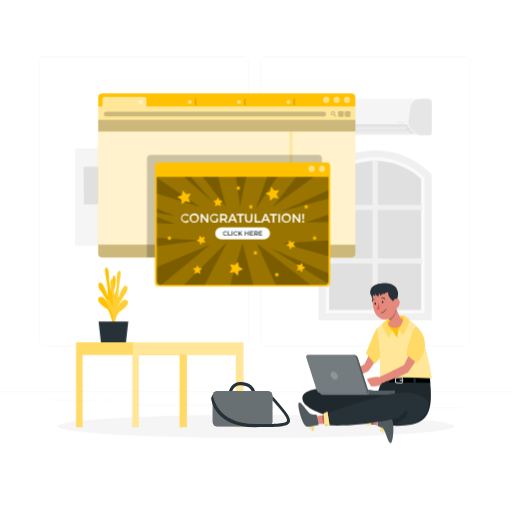
t = 0.00 s
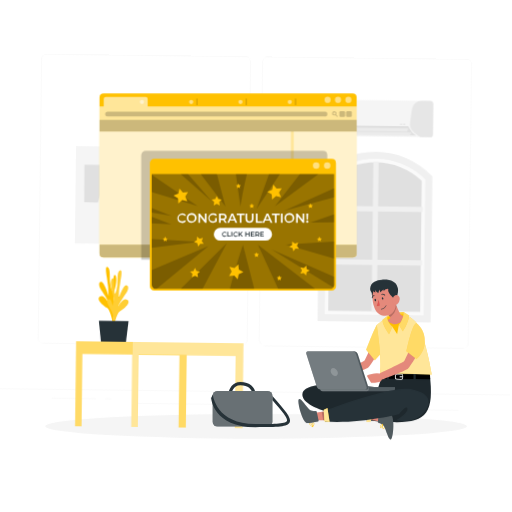
t = 0.26 s
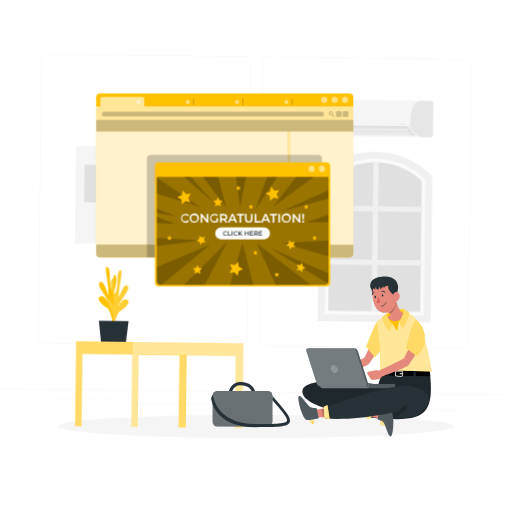
t = 0.49 s
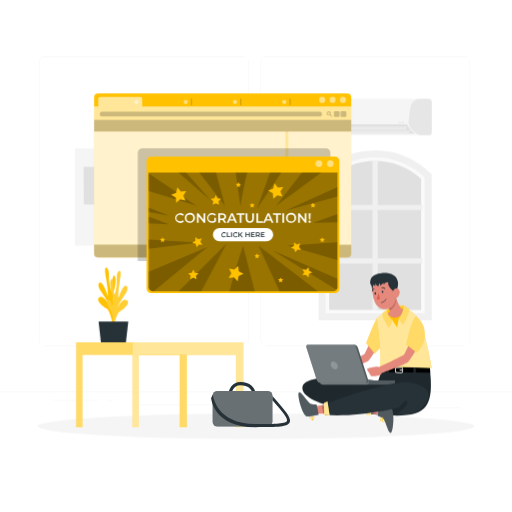
t = 0.75 s
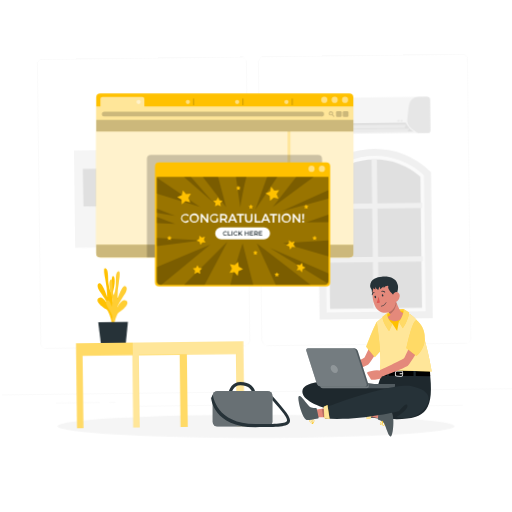
t = 1.01 s
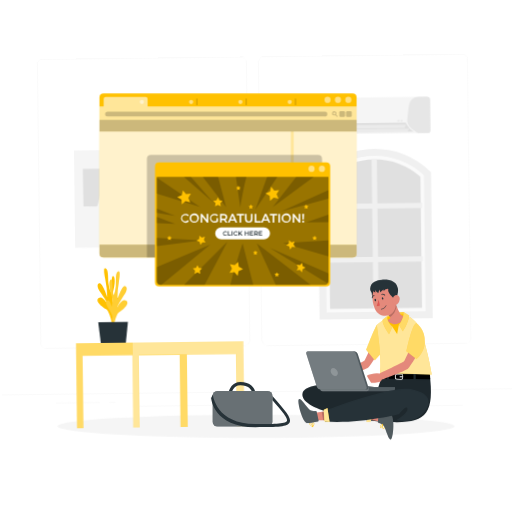
t = 1.24 s

The animated SVG that drew these frames (rendered in a browser with its animation timeline set to each time). Animation: 4 CSS @keyframes rules; one cycle of 1.50 s, repeats indefinitely.

<svg class="animated" id="freepik_stories-pop-up" xmlns="http://www.w3.org/2000/svg" viewBox="0 0 500 500" version="1.1" xmlns:xlink="http://www.w3.org/1999/xlink" xmlns:svgjs="http://svgjs.com/svgjs"><style>svg#freepik_stories-pop-up:not(.animated) .animable {opacity: 0;}svg#freepik_stories-pop-up.animated #freepik--background-complete--inject-174 {animation: 1.5s Infinite  linear wind;animation-delay: 0s;}svg#freepik_stories-pop-up.animated #freepik--Shadow--inject-174 {animation: 1.5s Infinite  linear heartbeat;animation-delay: 0s;}svg#freepik_stories-pop-up.animated #freepik--Interface--inject-174 {animation: 1.5s Infinite  linear shake;animation-delay: 0s;}svg#freepik_stories-pop-up.animated #freepik--Table--inject-174 {animation: 1.5s Infinite  linear wind;animation-delay: 0s;}svg#freepik_stories-pop-up.animated #freepik--Pop-up--inject-174 {animation: 1.5s Infinite  linear heartbeat;animation-delay: 0s;}svg#freepik_stories-pop-up.animated #freepik--Character--inject-174 {animation: 1.5s Infinite  linear floating;animation-delay: 0s;}            @keyframes wind {                0% {                    transform: rotate( 0deg );                }                25% {                    transform: rotate( 1deg );                }                75% {                    transform: rotate( -1deg );                }            }                    @keyframes heartbeat {                0% {                    transform: scale(1);                }                10% {                    transform: scale(1.1);                }                30% {                    transform: scale(1);                }                40% {                    transform: scale(1);                }                50% {                    transform: scale(1.1);                }                60% {                    transform: scale(1);                }                100% {                    transform: scale(1);                }            }                    @keyframes shake {                10%, 90% {                    transform: translate3d(-1px, 0, 0);                  }                  20%, 80% {                    transform: translate3d(2px, 0, 0);                  }                  30%, 50%, 70% {                    transform: translate3d(-4px, 0, 0);                  }                  40%, 60% {                    transform: translate3d(4px, 0, 0);                  }            }                    @keyframes floating {                0% {                    opacity: 1;                    transform: translateY(0px);                }                50% {                    transform: translateY(-10px);                }                100% {                    opacity: 1;                    transform: translateY(0px);                }            }        </style><g id="freepik--background-complete--inject-174" class="animable" style="transform-origin: 250px 228.23px;"><rect y="382.4" width="500" height="0.25" style="fill: rgb(235, 235, 235); transform-origin: 250px 382.525px;" id="el2fumbmm1ka2" class="animable"></rect><rect x="416.78" y="398.49" width="33.12" height="0.25" style="fill: rgb(235, 235, 235); transform-origin: 433.34px 398.615px;" id="eltzs5tuz7xx" class="animable"></rect><rect x="322.53" y="401.21" width="8.69" height="0.25" style="fill: rgb(235, 235, 235); transform-origin: 326.875px 401.335px;" id="elceh6y8f3o69" class="animable"></rect><rect x="396.59" y="389.21" width="19.19" height="0.25" style="fill: rgb(235, 235, 235); transform-origin: 406.185px 389.335px;" id="el87n9p4afss3" class="animable"></rect><rect x="52.46" y="390.89" width="43.19" height="0.25" style="fill: rgb(235, 235, 235); transform-origin: 74.055px 391.015px;" id="elorv6fht10nd" class="animable"></rect><rect x="104.56" y="390.89" width="6.33" height="0.25" style="fill: rgb(235, 235, 235); transform-origin: 107.725px 391.015px;" id="elmj8r90lb7c" class="animable"></rect><rect x="131.47" y="395.11" width="93.68" height="0.25" style="fill: rgb(235, 235, 235); transform-origin: 178.31px 395.235px;" id="elxisw0l21hu8" class="animable"></rect><path d="M237,337.8H43.91a5.71,5.71,0,0,1-5.7-5.71V60.66A5.71,5.71,0,0,1,43.91,55H237a5.71,5.71,0,0,1,5.71,5.71V332.09A5.71,5.71,0,0,1,237,337.8ZM43.91,55.2a5.46,5.46,0,0,0-5.45,5.46V332.09a5.46,5.46,0,0,0,5.45,5.46H237a5.47,5.47,0,0,0,5.46-5.46V60.66A5.47,5.47,0,0,0,237,55.2Z" style="fill: rgb(235, 235, 235); transform-origin: 140.46px 196.4px;" id="el7zrs4x50ip6" class="animable"></path><path d="M453.31,337.8H260.21a5.72,5.72,0,0,1-5.71-5.71V60.66A5.72,5.72,0,0,1,260.21,55h193.1A5.71,5.71,0,0,1,459,60.66V332.09A5.71,5.71,0,0,1,453.31,337.8ZM260.21,55.2a5.47,5.47,0,0,0-5.46,5.46V332.09a5.47,5.47,0,0,0,5.46,5.46h193.1a5.47,5.47,0,0,0,5.46-5.46V60.66a5.47,5.47,0,0,0-5.46-5.46Z" style="fill: rgb(235, 235, 235); transform-origin: 356.75px 196.4px;" id="eljwn60c8we7" class="animable"></path><path d="M421.58,99.6v29.56a2.8,2.8,0,0,1-3,2.76H318.76S307.22,126.54,308,119c.65-6,1.33-10.89,1.89-14.61a9.19,9.19,0,0,1,9.14-7.82h99.51A3,3,0,0,1,421.58,99.6Z" style="fill: rgb(245, 245, 245); transform-origin: 364.771px 114.248px;" id="elg4y5jmjj3wg" class="animable"></path><path d="M421.58,99.6v29.56a2.8,2.8,0,0,1-3,2.76h-8.81s-11.54-5.38-10.72-12.9c.66-6,1.33-10.89,1.89-14.61a9.19,9.19,0,0,1,9.14-7.82h8.5A3,3,0,0,1,421.58,99.6Z" style="fill: rgb(230, 230, 230); isolation: isolate; transform-origin: 410.294px 114.259px;" id="eljsw1jifkw7g" class="animable"></path><path d="M310.33,121.4h87.2s2.88,6.39,7.77,9H320.11S311.09,126.28,310.33,121.4Z" style="fill: rgb(224, 224, 224); transform-origin: 357.815px 125.9px;" id="elk13xcq02n8" class="animable"></path><polygon points="316.35 127.41 400.54 127.41 399.28 130.42 316.35 130.42 316.35 127.41" style="fill: rgb(235, 235, 235); transform-origin: 358.445px 128.915px;" id="elritvob23zga" class="animable"></polygon><polygon points="313.34 123.65 397.53 123.65 396.27 126.66 313.34 126.66 313.34 123.65" style="fill: rgb(235, 235, 235); transform-origin: 355.435px 125.155px;" id="elertjt111ni" class="animable"></polygon><rect x="392.39" y="119.14" width="2.13" height="0.88" style="fill: rgb(224, 224, 224); transform-origin: 393.455px 119.58px;" id="el0zkmj7nlt2xl" class="animable"></rect><rect x="389.38" y="119.14" width="2.13" height="0.88" style="fill: rgb(224, 224, 224); transform-origin: 390.445px 119.58px;" id="el8n4i8uhyzjy" class="animable"></rect><polygon points="314.55 171.7 351.34 150.29 379.69 150.29 417.09 170.69 417.09 309.41 314.55 309.41 314.55 171.7" style="fill: rgb(224, 224, 224); transform-origin: 365.82px 229.85px;" id="elqqa2w8ibxoo" class="animable"></polygon><path d="M418.15,309.41H314.55V171.7l1.05-1a72.89,72.89,0,0,1,50.75-20.4h0a72.91,72.91,0,0,1,50.74,20.4l1.06,1Zm-96.73-6.87h89.85V174.65a66.47,66.47,0,0,0-89.85,0Z" style="fill: rgb(250, 250, 250); transform-origin: 366.35px 229.855px;" id="elnr4z0hr4u6" class="animable"></path><polygon points="363.77 303.36 368.92 303.36 368.92 257.32 412.58 257.32 412.58 252.17 368.92 252.17 368.92 205.08 412.58 205.08 412.58 199.93 368.92 199.93 368.92 156.28 363.77 156.28 363.77 199.93 320.12 199.93 320.12 205.08 363.77 205.08 363.77 252.17 320.12 252.17 320.12 257.32 363.77 257.32 363.77 303.36" style="fill: rgb(240, 240, 240); transform-origin: 366.35px 229.82px;" id="el7ut6tgrk5wn" class="animable"></polygon><path d="M421.58,312.84H311.11V170.3l1-1a76.78,76.78,0,0,1,108.46,0l1,1ZM318,306h96.73V173.16a69.9,69.9,0,0,0-96.73,0Z" style="fill: rgb(240, 240, 240); transform-origin: 366.345px 229.857px;" id="el9zg36kq71bm" class="animable"></path><g id="elqfe1ms0zwfs"><rect x="73.23" y="144.76" width="72.05" height="95.11" style="fill: rgb(245, 245, 245); transform-origin: 109.255px 192.315px; transform: rotate(180deg);" class="animable"></rect></g><polygon points="120.78 154.87 120.78 196.69 104.12 195.75 102.21 154.87 120.78 154.87" style="fill: rgb(235, 235, 235); transform-origin: 111.495px 175.78px;" id="elsreh44cr76" class="animable"></polygon><polygon points="107.29 162.97 81.66 162.97 81.89 199.57 95.16 199.78 107.29 162.97" style="fill: rgb(224, 224, 224); transform-origin: 94.475px 181.375px;" id="elj3wbb2dxa8o" class="animable"></polygon><polygon points="132.24 157.57 125.5 157.57 127.86 190.23 136.29 192.31 132.24 157.57" style="fill: rgb(230, 230, 230); transform-origin: 130.895px 174.94px;" id="el3ivtgn1ssoc" class="animable"></polygon><rect x="167.28" y="181.07" width="71.83" height="87.4" style="fill: rgb(230, 230, 230); transform-origin: 203.195px 224.77px;" id="elh3136bq6i6j" class="animable"></rect><polygon points="222.68 246.83 184.93 209.73 225.77 202.99 222.68 246.83" style="fill: rgb(224, 224, 224); transform-origin: 205.35px 224.91px;" id="elkl7h8elcz" class="animable"></polygon><polygon points="185.84 238.03 183.97 209.58 212.39 216.56 214.46 238.33 185.84 238.03" style="fill: rgb(240, 240, 240); transform-origin: 199.215px 223.955px;" id="el2vka6ip4ia3" class="animable"></polygon><g id="eldelp04tils"><circle cx="223.02" cy="198" r="11.47" style="fill: rgb(250, 250, 250); transform-origin: 223.02px 198px; transform: rotate(-13.28deg);" class="animable"></circle></g><path d="M189.55,248.18a5.56,5.56,0,1,0-5.56,5.56A5.56,5.56,0,0,0,189.55,248.18Z" style="fill: rgb(224, 224, 224); transform-origin: 183.99px 248.18px;" id="elpv7qkwsd9le" class="animable"></path><polygon points="185.31 257.95 201.38 248.18 187.87 237.05 185.31 257.95" style="fill: rgb(245, 245, 245); transform-origin: 193.345px 247.5px;" id="eldov95as1rf9" class="animable"></polygon><g id="elkx1qsy8zbp"><rect x="204.29" y="192.19" width="3.16" height="69.79" style="fill: rgb(224, 224, 224); transform-origin: 205.87px 227.085px; transform: rotate(180deg);" class="animable"></rect></g><g id="elxwsyhkmzk1m"><rect x="174.03" y="192.19" width="4.09" height="66.7" style="fill: rgb(235, 235, 235); transform-origin: 176.075px 225.54px; transform: rotate(180deg);" class="animable"></rect></g><g id="ela6am24sazlq"><rect x="211.02" y="238.33" width="20.88" height="20.88" style="fill: rgb(235, 235, 235); transform-origin: 221.46px 248.77px; transform: rotate(180deg);" class="animable"></rect></g></g><g id="freepik--Shadow--inject-174" class="animable" style="transform-origin: 250px 416.24px;"><ellipse id="freepik--path--inject-174" cx="250" cy="416.24" rx="193.89" ry="11.32" style="fill: rgb(245, 245, 245); transform-origin: 250px 416.24px;" class="animable"></ellipse></g><g id="freepik--Interface--inject-174" class="animable" style="transform-origin: 221.45px 171.305px;"><path d="M347,95.13v152.3a4,4,0,0,1-4,4H99.89a4,4,0,0,1-4-4V95.13a4,4,0,0,1,4-3.95H343.05A4,4,0,0,1,347,95.13Z" style="fill: rgb(255, 193, 0); transform-origin: 221.445px 171.305px;" id="elnj23sjqz0l" class="animable"></path><g id="elk1q0u7filv"><path d="M347,103.84V247.43a4,4,0,0,1-4,4H99.89a4,4,0,0,1-4-4V103.84H100V96.55a2,2,0,0,1,2-2h38.91a2,2,0,0,1,2,2v7.29Z" style="fill: rgb(255, 255, 255); opacity: 0.6; transform-origin: 221.445px 172.99px;" class="animable"></path></g><g id="elh1nm9f86ges"><path d="M341.92,97.51a3,3,0,1,1-3-3A3,3,0,0,1,341.92,97.51Z" style="fill: rgb(255, 255, 255); opacity: 0.5; transform-origin: 338.92px 97.51px;" class="animable"></path></g><g id="elr7jhnzl1l0r"><circle cx="137.29" cy="99.58" r="2.07" style="fill: rgb(255, 255, 255); opacity: 0.5; transform-origin: 137.29px 99.58px;" class="animable"></circle></g><g id="elz4em2hpydpr"><circle cx="185.42" cy="99.58" r="2.07" style="fill: rgb(255, 255, 255); opacity: 0.5; transform-origin: 185.42px 99.58px;" class="animable"></circle></g><g id="elxroy63zwuzk"><path d="M235.62,99.58a2.07,2.07,0,1,1-2.07-2.07A2.07,2.07,0,0,1,235.62,99.58Z" style="fill: rgb(255, 255, 255); opacity: 0.5; transform-origin: 233.55px 99.58px;" class="animable"></path></g><g id="el6b33kf68gxs"><circle cx="281.68" cy="99.58" r="2.07" style="fill: rgb(255, 255, 255); opacity: 0.5; transform-origin: 281.68px 99.58px;" class="animable"></circle></g><g id="eliwdi70138zf"><path d="M331.78,97.51a3,3,0,1,1-3-3A3,3,0,0,1,331.78,97.51Z" style="fill: rgb(255, 255, 255); opacity: 0.5; transform-origin: 328.78px 97.51px;" class="animable"></path></g><g id="eld9xtlxb7hho"><path d="M321.64,97.51a3,3,0,1,1-3-3A3,3,0,0,1,321.64,97.51Z" style="fill: rgb(255, 255, 255); opacity: 0.5; transform-origin: 318.64px 97.51px;" class="animable"></path></g><g id="el648ipsj8nou"><g style="opacity: 0.2; isolation: isolate; transform-origin: 191px 99.435px;" class="animable"><path d="M191,102.83a.5.5,0,0,1-.5-.5V96.54a.5.5,0,0,1,1,0v5.79A.5.5,0,0,1,191,102.83Z" id="el2qrhg17590d" class="animable" style="transform-origin: 191px 99.435px;"></path></g></g><g id="el0xbykkr274tm"><g style="opacity: 0.2; isolation: isolate; transform-origin: 239.18px 99.435px;" class="animable"><path d="M239.18,102.83a.5.5,0,0,1-.5-.5V96.54a.5.5,0,0,1,.5-.5.51.51,0,0,1,.5.5v5.79A.5.5,0,0,1,239.18,102.83Z" id="elfmoy771ordq" class="animable" style="transform-origin: 239.18px 99.435px;"></path></g></g><g id="eln8adzij87zs"><g style="opacity: 0.2; isolation: isolate; transform-origin: 287.34px 99.435px;" class="animable"><path d="M287.34,102.83a.5.5,0,0,1-.5-.5V96.54a.5.5,0,0,1,1,0v5.79A.5.5,0,0,1,287.34,102.83Z" id="el6odjxzxljyr" class="animable" style="transform-origin: 287.34px 99.435px;"></path></g></g><g id="elwi55ptg6uj"><path d="M315.93,109.07H103.58a2.38,2.38,0,0,0,0,4.75H315.93a2.38,2.38,0,1,0,0-4.75Z" style="opacity: 0.2; transform-origin: 209.909px 111.445px;" class="animable"></path></g><g id="elwcq6r1plya"><rect x="336.68" y="108.67" width="5.57" height="5.57" rx="1.19" style="opacity: 0.2; transform-origin: 339.465px 111.455px;" class="animable"></rect></g><g id="ell5pb4czedsb"><rect x="330.12" y="108.67" width="5.57" height="5.57" rx="1.19" style="opacity: 0.2; transform-origin: 332.905px 111.455px;" class="animable"></rect></g><g id="elsy0uwjmu9w"><path d="M328.42,113.34l-1.5-1.5a2.07,2.07,0,1,0-1.78,1,2.16,2.16,0,0,0,1.07-.3l1.5,1.5a.51.51,0,0,0,.36.15.5.5,0,0,0,.35-.15A.5.5,0,0,0,328.42,113.34Zm-4-1.81a1.07,1.07,0,0,1,.76-1.83,1.06,1.06,0,0,1,.76.31,1.07,1.07,0,1,1-1.52,1.52Z" style="opacity: 0.2; transform-origin: 325.82px 111.445px;" class="animable"></path></g><g id="elljos74dsnk"><rect x="95.93" y="117.07" width="251.08" height="11.47" style="opacity: 0.2; transform-origin: 221.47px 122.805px;" class="animable"></rect></g><g id="el6fzezpniixu"><rect x="95.93" y="128.54" width="186.86" height="110.31" style="fill: rgb(255, 255, 255); opacity: 0.5; transform-origin: 189.36px 183.695px; transform: rotate(180deg);" class="animable"></rect></g><g id="elseqanio4zed"><path d="M347,238.85v8.58a4,4,0,0,1-4,4H99.89a4,4,0,0,1-4-4v-8.58Z" style="opacity: 0.2; transform-origin: 221.445px 245.14px;" class="animable"></path></g><g id="elb8qeqpknzhl"><rect x="285.56" y="128.54" width="61.45" height="110.31" style="fill: rgb(255, 255, 255); opacity: 0.5; transform-origin: 316.285px 183.695px;" class="animable"></rect></g></g><g id="freepik--Table--inject-174" class="animable animator-active" style="transform-origin: 155.93px 339.325px;"><path d="M111.9,316.48s-3.6-7.87.52-15.62,5.31-9.59,2.68-11.17-3.83,6.2-3.83,6.2a17.51,17.51,0,0,1-.38-11c1.83-5.61,3-14.75.48-15.73s-.48,11.4-2.65,15.62a36.1,36.1,0,0,1-2.11-9.2c-.3-4.51.16-11.71-1.81-13.55s-3.23-.57-1.29,9.37a104.75,104.75,0,0,1,1.92,18s-4.28-13-7.15-13.42-2.87,3.84-.41,7.5,7.2,10.23,8,13.61c0,0-4.69-9.82-8.92-6.81s3.68,8.94,7.2,11.08,6,15.58,6,15.58Z" style="fill: rgb(255, 193, 0); transform-origin: 106.117px 289.13px;" id="elddafop6pz99" class="animable"></path><path d="M109.06,319.7s3.51-7.92-.7-15.61-5.43-9.5-2.83-11.13,3.91,6.15,3.91,6.15a17.51,17.51,0,0,0,.25-11c-1.89-5.58-3.15-14.7-.66-15.72s.61,11.39,2.83,15.58a36.26,36.26,0,0,0,2-9.23c.25-4.51-.3-11.7,1.64-13.58s3.23-.61,1.41,9.36a104.54,104.54,0,0,0-1.7,18s4.12-13.1,7-13.53,2.92,3.8.5,7.5-7.07,10.34-7.81,13.73c0,0,4.58-9.89,8.84-6.94s-3.57,9-7.06,11.18-5.78,15.66-5.78,15.66Z" style="fill: rgb(255, 193, 0); transform-origin: 114.573px 292.274px;" id="el1ru9jfv400k" class="animable"></path><g id="elwnxlubdp12m"><path d="M109.06,319.7s3.51-7.92-.7-15.61-5.43-9.5-2.83-11.13,3.91,6.15,3.91,6.15a17.51,17.51,0,0,0,.25-11c-1.89-5.58-3.15-14.7-.66-15.72s.61,11.39,2.83,15.58a36.26,36.26,0,0,0,2-9.23c.25-4.51-.3-11.7,1.64-13.58s3.23-.61,1.41,9.36a104.54,104.54,0,0,0-1.7,18s4.12-13.1,7-13.53,2.92,3.8.5,7.5-7.07,10.34-7.81,13.73c0,0,4.58-9.89,8.84-6.94s-3.57,9-7.06,11.18-5.78,15.66-5.78,15.66Z" style="fill: rgb(255, 255, 255); opacity: 0.2; transform-origin: 114.573px 292.274px;" class="animable"></path></g><polygon points="125.25 314.06 96.25 314.06 98.59 334.81 122.9 334.81 125.25 314.06" style="fill: rgb(38, 50, 56); transform-origin: 110.75px 324.435px;" id="ell5x1ltub3i" class="animable"></polygon><polygon points="74.43 334.33 74.43 417.33 80.43 417.33 80.43 346.33 175.43 346.33 175.43 417.33 182.43 417.33 182.43 334.33 74.43 334.33" style="fill: rgb(255, 193, 0); transform-origin: 128.43px 375.83px;" id="el9xssg7b85yl" class="animable"></polygon><g id="elpnu42t0x14"><polygon points="74.43 334.33 74.43 417.33 80.43 417.33 80.43 346.33 175.43 346.33 175.43 417.33 182.43 417.33 182.43 334.33 74.43 334.33" style="fill: rgb(255, 255, 255); opacity: 0.4; transform-origin: 128.43px 375.83px;" class="animable"></polygon></g><polygon points="129.43 334.33 129.43 417.33 135.43 417.33 135.43 346.33 230.43 346.33 230.43 417.33 237.43 417.33 237.43 334.33 129.43 334.33" style="fill: rgb(255, 193, 0); transform-origin: 183.43px 375.83px;" id="elbl36zwtq59" class="animable"></polygon><g id="elcag6vqjbix"><polygon points="129.43 334.33 129.43 417.33 135.43 417.33 135.43 346.33 230.43 346.33 230.43 417.33 237.43 417.33 237.43 334.33 129.43 334.33" style="fill: rgb(255, 255, 255); opacity: 0.6; transform-origin: 183.43px 375.83px;" class="animable"></polygon></g></g><g id="freepik--Pop-up--inject-174" class="animable" style="transform-origin: 232.965px 215.465px;"><g id="elap5y2avzvbi"><path d="M314.53,155.16v96.23H143.45V155.16a4,4,0,0,1,4-3.95H310.57A4,4,0,0,1,314.53,155.16Z" style="opacity: 0.2; transform-origin: 228.99px 201.3px;" class="animable"></path></g><path d="M322.48,162.42v113.3a4,4,0,0,1-4,4H155.36a4,4,0,0,1-4-4V162.42a4,4,0,0,1,4-3.95H318.52A4,4,0,0,1,322.48,162.42Z" style="fill: rgb(255, 193, 0); transform-origin: 236.92px 219.095px;" id="eld75de71ex7n" class="animable"></path><g id="el6mfnkqma7f6"><path d="M317.4,164.8a3,3,0,1,1-3-3A3,3,0,0,1,317.4,164.8Z" style="fill: rgb(255, 255, 255); opacity: 0.5; transform-origin: 314.4px 164.8px;" class="animable"></path></g><g id="elqaatzoqrz2"><path d="M307.25,164.8a3,3,0,1,1-3-3A3,3,0,0,1,307.25,164.8Z" style="fill: rgb(255, 255, 255); opacity: 0.5; transform-origin: 304.25px 164.8px;" class="animable"></path></g><g id="el9nspjrgj25"><path d="M320.77,172.64V274.32a3.86,3.86,0,0,1-3.88,3.88H157a3.88,3.88,0,0,1-3.88-3.88V172.64Z" style="opacity: 0.4; transform-origin: 236.945px 225.42px;" class="animable"></path></g><g id="eliineykhq7vs"><path d="M205.28,238.9l-47.7,39.3H157a3.88,3.88,0,0,1-3.88-3.88V260.89Z" style="opacity: 0.2; transform-origin: 179.2px 258.55px;" class="animable"></path></g><g id="el7byb7u8pe0y"><polygon points="222.14 235.96 199.82 278.2 179.79 278.2 222.14 235.96" style="opacity: 0.2; transform-origin: 200.965px 257.08px;" class="animable"></polygon></g><g id="eloqsgwvq51or"><path d="M247.31,278.2H224.93c4.94-19.79,12-40.49,12-40.49Z" style="opacity: 0.2; transform-origin: 236.12px 257.955px;" class="animable"></path></g><g id="elfazhs92b9w"><polygon points="303.31 278.2 269.35 278.2 250.74 237.72 303.31 278.2" style="opacity: 0.2; transform-origin: 277.025px 257.96px;" class="animable"></polygon></g><g id="eltsqq2k2fad"><path d="M320.77,267.08v7.24a3.92,3.92,0,0,1-.87,2.46L263.45,242.1Z" style="opacity: 0.2; transform-origin: 292.11px 259.44px;" class="animable"></path></g><g id="elekugr2gzpp6"><polygon points="320.77 234.65 320.77 250.37 276.37 237.5 320.77 234.65" style="opacity: 0.2; transform-origin: 298.57px 242.51px;" class="animable"></polygon></g><g id="elrn9dosn3ege"><polygon points="196.76 234.86 153.11 240.38 153.11 232.31 196.76 234.86" style="opacity: 0.2; transform-origin: 174.935px 236.345px;" class="animable"></polygon></g><g id="el63bnwconrlc"><polygon points="306.35 172.64 266.32 202.2 289.31 172.64 306.35 172.64" style="opacity: 0.2; transform-origin: 286.335px 187.42px;" class="animable"></polygon></g><g id="elhpph9pnym2s"><polygon points="270.89 172.64 249.4 204.77 260.89 172.64 270.89 172.64" style="opacity: 0.2; transform-origin: 260.145px 188.705px;" class="animable"></polygon></g><g id="el4hza10b6vu7"><path d="M240.68,172.64c-3.33,12.22-6,30-6,30l-4.25-30Z" style="opacity: 0.2; transform-origin: 235.555px 187.64px;" class="animable"></path></g><g id="el641eht0yv8s"><polygon points="220.85 202.37 198.07 172.64 212.98 172.64 220.85 202.37" style="opacity: 0.2; transform-origin: 209.46px 187.505px;" class="animable"></polygon></g><g id="elolbaepli4cs"><polygon points="208.24 197.71 179.65 172.64 186.4 172.64 208.24 197.71" style="opacity: 0.2; transform-origin: 193.945px 185.175px;" class="animable"></polygon></g><g id="ele3w5dlyth0c"><polygon points="195.22 202.01 153.11 189.16 153.11 173.38 195.22 202.01" style="opacity: 0.2; transform-origin: 174.165px 187.695px;" class="animable"></polygon></g><g id="elakudzph3zfr"><polygon points="320.77 185.63 320.77 194.06 274.76 206.43 320.77 185.63" style="opacity: 0.2; transform-origin: 297.765px 196.03px;" class="animable"></polygon></g><g id="eljedhyq8dzu"><polygon points="153.11 211.91 170.97 218.69 153.11 217.82 153.11 211.91" style="opacity: 0.2; transform-origin: 162.04px 215.3px;" class="animable"></polygon></g><g id="elmwg0sfl3fj"><polygon points="170.97 210.93 153.11 207.91 153.11 203.78 170.97 210.93" style="opacity: 0.2; transform-origin: 162.04px 207.355px;" class="animable"></polygon></g><g id="elnrmildgj8x"><polygon points="320.77 209.58 320.77 216.85 299.06 217.27 320.77 209.58" style="opacity: 0.2; transform-origin: 309.915px 213.425px;" class="animable"></polygon></g><polygon points="264.79 182.36 267.86 186.04 272.63 185.6 270.08 189.66 271.97 194.06 267.32 192.88 263.72 196.05 263.4 191.26 259.28 188.81 263.74 187.03 264.79 182.36" style="fill: rgb(255, 193, 0); transform-origin: 265.955px 189.205px;" id="eluc4ykwz4bth" class="animable"></polygon><polygon points="178.63 185.95 181.7 189.64 186.47 189.2 183.91 193.25 185.81 197.66 181.16 196.48 177.55 199.64 177.24 194.86 173.12 192.41 177.57 190.63 178.63 185.95" style="fill: rgb(255, 193, 0); transform-origin: 179.795px 192.795px;" id="el1f9u59r87ai" class="animable"></polygon><polygon points="232.66 255.66 233.16 260.43 237.38 262.72 233 264.67 232.12 269.38 228.91 265.82 224.16 266.45 226.56 262.29 224.49 257.96 229.18 258.96 232.66 255.66" style="fill: rgb(255, 193, 0); transform-origin: 230.77px 262.52px;" id="elia3c4c38oki" class="animable"></polygon><polygon points="282.21 234.58 284.7 236.58 287.76 235.67 286.62 238.66 288.43 241.28 285.24 241.12 283.3 243.66 282.47 240.57 279.46 239.51 282.13 237.77 282.21 234.58" style="fill: rgb(255, 193, 0); transform-origin: 283.945px 239.12px;" id="eldjahve44t4f" class="animable"></polygon><polygon points="194.67 230.11 197.15 232.11 200.21 231.2 199.07 234.19 200.88 236.81 197.69 236.65 195.75 239.19 194.92 236.1 191.91 235.04 194.59 233.3 194.67 230.11" style="fill: rgb(255, 193, 0); transform-origin: 196.395px 234.65px;" id="el5l85oyku2ff" class="animable"></polygon><polygon points="295.16 256.74 295.56 259.9 298.39 261.37 295.51 262.73 294.99 265.88 292.8 263.55 289.65 264.03 291.19 261.23 289.75 258.38 292.89 258.98 295.16 256.74" style="fill: rgb(255, 193, 0); transform-origin: 294.02px 261.31px;" id="el4k65gckptdh" class="animable"></polygon><polygon points="192.83 258.82 194.24 261.68 197.4 262.14 195.12 264.37 195.66 267.51 192.83 266.03 190 267.51 190.54 264.37 188.26 262.14 191.42 261.68 192.83 258.82" style="fill: rgb(255, 193, 0); transform-origin: 192.83px 263.165px;" id="elbi1wasmbhw" class="animable"></polygon><polygon points="212.81 192.8 214.23 195.66 217.39 196.12 215.1 198.35 215.64 201.49 212.81 200.01 209.99 201.49 210.53 198.35 208.24 196.12 211.4 195.66 212.81 192.8" style="fill: rgb(255, 193, 0); transform-origin: 212.815px 197.145px;" id="elbayavpnra8t" class="animable"></polygon><polygon points="299.03 199.58 299.74 201.01 301.32 201.24 300.18 202.36 300.45 203.93 299.03 203.19 297.62 203.93 297.89 202.36 296.75 201.24 298.33 201.01 299.03 199.58" style="fill: rgb(255, 193, 0); transform-origin: 299.035px 201.755px;" id="elmw0jew990kj" class="animable"></polygon><polygon points="232.79 181.28 233.5 182.71 235.08 182.94 233.94 184.06 234.21 185.63 232.79 184.88 231.38 185.63 231.65 184.06 230.51 182.94 232.09 182.71 232.79 181.28" style="fill: rgb(255, 193, 0); transform-origin: 232.795px 183.455px;" id="eliafr57vssd" class="animable"></polygon><polygon points="165.47 230.13 166.18 231.56 167.76 231.79 166.62 232.91 166.88 234.48 165.47 233.74 164.06 234.48 164.33 232.91 163.19 231.79 164.77 231.56 165.47 230.13" style="fill: rgb(255, 193, 0); transform-origin: 165.475px 232.305px;" id="elkqme3k8e15e" class="animable"></polygon><polygon points="270.35 265.9 271.06 267.33 272.63 267.56 271.49 268.68 271.76 270.25 270.35 269.51 268.94 270.25 269.21 268.68 268.06 267.56 269.64 267.33 270.35 265.9" style="fill: rgb(255, 193, 0); transform-origin: 270.345px 268.075px;" id="el7lp9wpx9j4m" class="animable"></polygon><polygon points="245.02 199.58 245.73 201.01 247.31 201.24 246.16 202.36 246.43 203.93 245.02 203.19 243.61 203.93 243.88 202.36 242.74 201.24 244.31 201.01 245.02 199.58" style="fill: rgb(255, 193, 0); transform-origin: 245.025px 201.755px;" id="el3j5h7j2zvck" class="animable"></polygon><polygon points="249.4 244.53 250.11 245.96 251.69 246.19 250.55 247.31 250.82 248.88 249.4 248.14 247.99 248.88 248.26 247.31 247.12 246.19 248.7 245.96 249.4 244.53" style="fill: rgb(255, 193, 0); transform-origin: 249.405px 246.705px;" id="ele6p35qnflq4" class="animable"></polygon><polygon points="307.25 230.13 307.96 231.56 309.54 231.79 308.4 232.91 308.67 234.48 307.25 233.74 305.84 234.48 306.11 232.91 304.97 231.79 306.55 231.56 307.25 230.13" style="fill: rgb(255, 193, 0); transform-origin: 307.255px 232.305px;" id="eled2681rhh0j" class="animable"></polygon><path d="M257.82,233.84H216.05a5.9,5.9,0,0,1-5.9-5.9h0a5.9,5.9,0,0,1,5.9-5.9h41.77a5.9,5.9,0,0,1,5.9,5.9h0A5.9,5.9,0,0,1,257.82,233.84Z" style="fill: rgb(255, 255, 255); transform-origin: 236.935px 227.94px;" id="elyw707lvpq5" class="animable"></path><path d="M217.7,227.94a2.36,2.36,0,0,1,4.06-1.52l-.52.49a1.55,1.55,0,0,0-1.17-.51,1.54,1.54,0,1,0,0,3.07,1.52,1.52,0,0,0,1.17-.52l.52.5a2.18,2.18,0,0,1-1.73.73A2.22,2.22,0,0,1,217.7,227.94Z" style="fill: rgb(38, 50, 56); transform-origin: 219.73px 227.938px;" id="el10bhlwh3ztj" class="animable"></path><path d="M222.54,225.75h.81v3.68h2.29v.69h-3.1Z" style="fill: rgb(38, 50, 56); transform-origin: 224.09px 227.935px;" id="els5dn4lq1r1p" class="animable"></path><path d="M226.28,225.75h.81v4.37h-.81Z" style="fill: rgb(38, 50, 56); transform-origin: 226.685px 227.935px;" id="el54x0okst3k3" class="animable"></path><path d="M228,227.94a2.36,2.36,0,0,1,4.07-1.52l-.53.49a1.55,1.55,0,0,0-1.17-.51,1.54,1.54,0,1,0,0,3.07,1.52,1.52,0,0,0,1.17-.52l.53.5a2.36,2.36,0,0,1-4.07-1.51Z" style="fill: rgb(38, 50, 56); transform-origin: 230.035px 227.935px;" id="ela9i7g1a4e1e" class="animable"></path><path d="M234.31,228.29l-.7.71v1.12h-.81v-4.37h.81V228l2.16-2.24h.91l-1.83,2,2,2.41h-1Z" style="fill: rgb(38, 50, 56); transform-origin: 234.825px 227.96px;" id="elwb3i8n7w1p" class="animable"></path><path d="M243,225.75v4.37h-.81v-1.87h-2.26v1.87h-.81v-4.37h.81v1.81h2.26v-1.81Z" style="fill: rgb(38, 50, 56); transform-origin: 241.06px 227.935px;" id="elg5yt9383vpa" class="animable"></path><path d="M247.4,229.44v.68h-3.28v-4.37h3.19v.68h-2.37v1.14H247v.67h-2.1v1.2Z" style="fill: rgb(38, 50, 56); transform-origin: 245.76px 227.935px;" id="eld6up9i99yna" class="animable"></path><path d="M251.16,230.12l-.89-1.28h-1.15v1.27h-.82v-4.37h1.8c1.15,0,1.86.59,1.86,1.56a1.4,1.4,0,0,1-.93,1.38l1,1.43Zm-1.1-3.68h-.94v1.74h.94c.72,0,1.08-.32,1.08-.87S250.78,226.44,250.06,226.44Z" style="fill: rgb(38, 50, 56); transform-origin: 250.165px 227.93px;" id="eltmdb52r7hp" class="animable"></path><path d="M256.14,229.44v.68h-3.28v-4.37h3.19v.68h-2.38v1.14h2.11v.67h-2.11v1.2Z" style="fill: rgb(38, 50, 56); transform-origin: 254.5px 227.935px;" id="elyyr4ul6ofq" class="animable"></path><path d="M176.7,213.14a4.54,4.54,0,0,1,7.82-2.92l-1,.95a3,3,0,0,0-2.24-1,3,3,0,1,0,0,5.91,2.93,2.93,0,0,0,2.24-1l1,1a4.54,4.54,0,0,1-7.82-2.91Z" style="fill: rgb(255, 255, 255); transform-origin: 180.61px 213.15px;" id="el9txd15p11d" class="animable"></path><path d="M185.24,213.14a4.53,4.53,0,1,1,4.52,4.31A4.3,4.3,0,0,1,185.24,213.14Zm7.47,0a3,3,0,1,0-3,3A2.86,2.86,0,0,0,192.71,213.14Z" style="fill: rgb(255, 255, 255); transform-origin: 189.765px 212.923px;" id="elpsq5jxv823b" class="animable"></path><path d="M203.41,208.94v8.39h-1.29l-4.63-5.68v5.68H196v-8.39h1.28l4.63,5.68v-5.68Z" style="fill: rgb(255, 255, 255); transform-origin: 199.705px 213.135px;" id="elgjwe5dgvvx" class="animable"></path><path d="M211.4,213h1.47v3.35a5.34,5.34,0,0,1-3.28,1.06,4.32,4.32,0,1,1,0-8.63,4.35,4.35,0,0,1,3.37,1.36l-1,1a3.13,3.13,0,0,0-2.32-1,3,3,0,1,0,0,5.91,3.33,3.33,0,0,0,1.73-.44Z" style="fill: rgb(255, 255, 255); transform-origin: 209.011px 213.095px;" id="el4cbuhdicww8" class="animable"></path><path d="M220.42,217.33l-1.71-2.46a1.83,1.83,0,0,1-.33,0h-1.89v2.44h-1.56v-8.39h3.45c2.21,0,3.58,1.13,3.58,3a2.67,2.67,0,0,1-1.79,2.65l1.93,2.76Zm-2.11-7.07h-1.82v3.34h1.82c1.37,0,2.08-.62,2.08-1.68S219.68,210.26,218.31,210.26Z" style="fill: rgb(255, 255, 255); transform-origin: 218.515px 213.125px;" id="elkj9nsyfr52" class="animable"></path><path d="M229.15,215.39H225l-.83,1.94h-1.61l3.78-8.39h1.54l3.79,8.39H230Zm-.52-1.22-1.58-3.67-1.57,3.67Z" style="fill: rgb(255, 255, 255); transform-origin: 227.115px 213.135px;" id="elb3qu2jtkv2h" class="animable"></path><path d="M234,210.26h-2.78v-1.32h7.12v1.32h-2.78v7.07H234Z" style="fill: rgb(255, 255, 255); transform-origin: 234.78px 213.135px;" id="el9nj140hd6r" class="animable"></path><path d="M239.27,213.67v-4.73h1.56v4.68c0,1.72.77,2.47,2.13,2.47s2.12-.75,2.12-2.47v-4.68h1.54v4.73c0,2.45-1.38,3.78-3.67,3.78S239.27,216.12,239.27,213.67Z" style="fill: rgb(255, 255, 255); transform-origin: 242.945px 213.195px;" id="elnskxf0b3bbd" class="animable"></path><path d="M248.81,208.94h1.55V216h4.39v1.32h-5.94Z" style="fill: rgb(255, 255, 255); transform-origin: 251.78px 213.13px;" id="elwfern8bhbv" class="animable"></path><path d="M261.5,215.39h-4.2l-.83,1.94h-1.6l3.77-8.39h1.54l3.79,8.39h-1.63Zm-.52-1.22-1.58-3.67-1.57,3.67Z" style="fill: rgb(255, 255, 255); transform-origin: 259.42px 213.135px;" id="elgv8t9r7vym4" class="animable"></path><path d="M266.32,210.26h-2.78v-1.32h7.13v1.32h-2.79v7.07h-1.56Z" style="fill: rgb(255, 255, 255); transform-origin: 267.105px 213.135px;" id="elmfazvejsjl" class="animable"></path><path d="M271.85,208.94h1.55v8.39h-1.55Z" style="fill: rgb(255, 255, 255); transform-origin: 272.625px 213.135px;" id="el58izxqfd9lo" class="animable"></path><path d="M275.07,213.14a4.53,4.53,0,1,1,4.53,4.31A4.3,4.3,0,0,1,275.07,213.14Zm7.48,0a3,3,0,1,0-2.95,3A2.87,2.87,0,0,0,282.55,213.14Z" style="fill: rgb(255, 255, 255); transform-origin: 279.595px 212.923px;" id="el4gdqd3e4t2t" class="animable"></path><path d="M293.24,208.94v8.39H292l-4.63-5.68v5.68h-1.54v-8.39h1.28l4.63,5.68v-5.68Z" style="fill: rgb(255, 255, 255); transform-origin: 289.535px 213.135px;" id="elefh303doc2h" class="animable"></path><path d="M295.08,216.48a1,1,0,1,1,1,.94A.93.93,0,0,1,295.08,216.48Zm.08-7.54h1.78l-.3,5.61h-1.19Z" style="fill: rgb(255, 255, 255); transform-origin: 296.078px 213.181px;" id="el1qgj6ugtvsi" class="animable"></path></g><g id="freepik--Bag--inject-174" class="animable" style="transform-origin: 244.694px 395.11px;"><path d="M226.07,384.35l-3-.43c.54-3.74,3.66-10.81,11.66-10.81,9.48,0,14.19,5.47,14.67,10.9l-3,.26c-.36-4.06-4.1-8.16-11.68-8.16C227.38,376.11,226.12,384,226.07,384.35Z" style="fill: rgb(38, 50, 56); transform-origin: 236.235px 378.73px;" id="elubydaetwku" class="animable"></path><rect x="207.61" y="381.71" width="58.39" height="34.86" rx="4.83" style="fill: rgb(38, 50, 56); transform-origin: 236.805px 399.14px;" id="elf41nl2o3se" class="animable"></rect><g id="elah11pg5d4yl"><rect x="207.61" y="381.71" width="58.39" height="34.86" rx="4.83" style="fill: rgb(255, 255, 255); opacity: 0.3; transform-origin: 236.805px 399.14px;" class="animable"></rect></g><path d="M249.43,417.11c-41.25,0-43.3-28.31-43.31-28.6l1.68-3.28c.06,1.06,3.31,28.88,41.63,28.88,15.76,0,29.38,0,30.76-3,1.21-2.66-4.7-9.46-14.18-20.37v-4.18c12.08,13.91,18.92,21.38,16.91,25.79C280.82,416.93,271.7,417.11,249.43,417.11Z" style="fill: rgb(38, 50, 56); transform-origin: 244.694px 401.17px;" id="elct2snyscmns" class="animable"></path></g><g id="freepik--Character--inject-174" class="animable" style="transform-origin: 356.536px 354.652px;"><g id="freepik--group--inject-174" class="animable" style="transform-origin: 356.536px 354.652px;"><path d="M361.56,343.56s-4.45,10.33-5.45,11.77S333,367,333,367a19.55,19.55,0,0,0-5.41,0c-2.73.43-6.49,1.58-6.83,2s4.11,6.89,4.11,6.89,8.85.55,9.95-3c0,0,22.19-8.24,24.77-10.39s9.76-14.92,9.76-14.92Z" style="fill: rgb(228, 137, 123); transform-origin: 345.046px 359.74px;" id="eli076ekwsn8j" class="animable"></path><path d="M368.13,320.68c-3,4.2-10.57,24.38-10.57,24.38L366,355.31l10.17-11.2Z" style="fill: rgb(255, 193, 0); transform-origin: 366.865px 337.995px;" id="elsyq0zueeuf" class="animable"></path><g id="ele1iajuygqjn"><path d="M368.13,320.68c-3,4.2-10.57,24.38-10.57,24.38L366,355.31l10.17-11.2Z" style="fill: rgb(255, 255, 255); opacity: 0.4; transform-origin: 366.865px 337.995px;" class="animable"></path></g><path d="M378.2,312.06s5.38-3.91,16-3.91c0,0,3,6.22,2.68,6.43s-20.35,4-20.15,4S378.2,312.06,378.2,312.06Z" style="fill: rgb(255, 193, 0); transform-origin: 386.816px 313.365px;" id="el8e5fz9w2mac" class="animable"></path><g id="el1uzfkux7kpb"><path d="M378.2,312.06s5.38-3.91,16-3.91c0,0,3,6.22,2.68,6.43s-20.35,4-20.15,4S378.2,312.06,378.2,312.06Z" style="fill: rgb(255, 255, 255); opacity: 0.2; transform-origin: 386.816px 313.365px;" class="animable"></path></g><path d="M369.32,382s-70.13-10.06-73.83,5.32c-3.91,16.27,52.39,27.24,86,28.39s43.33-6.24,37.93-47.83l-45.4-.11Z" style="fill: rgb(38, 50, 56); transform-origin: 358.058px 391.795px;" id="ellxahgqlull" class="animable"></path><g id="elt1m92u0h5im"><path d="M369.32,382s-70.13-10.06-73.83,5.32c-3.91,16.27,52.39,27.24,86,28.39s43.33-6.24,37.93-47.83l-45.4-.11Z" style="opacity: 0.2; isolation: isolate; transform-origin: 358.058px 391.795px;" class="animable"></path></g><path d="M303.18,419.13a3,3,0,0,1-1.06-1.52,1.16,1.16,0,0,1,.4-1.09.69.69,0,0,1,.67-.19c1.13.34,2.24,3.57,2.35,3.95a.17.17,0,0,1-.05.21.23.23,0,0,1-.25,0A12.94,12.94,0,0,1,303.18,419.13Zm.18-2.23a.68.68,0,0,0-.26-.15.24.24,0,0,0-.26.08.72.72,0,0,0-.29.74,4.82,4.82,0,0,0,2.4,2.31A9.42,9.42,0,0,0,303.36,416.9Z" style="fill: rgb(255, 193, 0); transform-origin: 303.83px 418.418px;" id="eld229wudi07v" class="animable"></path><path d="M305.19,420.5l0-.1c-.4-1-.5-3.62.32-4.19a.71.71,0,0,1,.89.08,1.22,1.22,0,0,1,.54.81c.26,1.33-1.3,3.29-1.4,3.38a.19.19,0,0,1-.21.06A.21.21,0,0,1,305.19,420.5Zm1-3.8-.08-.07c-.24-.16-.33-.09-.39-.06-.47.33-.56,2.17-.3,3.29.42-.6,1.2-1.86,1-2.69a.78.78,0,0,0-.27-.47Z" style="fill: rgb(255, 193, 0); transform-origin: 305.929px 418.32px;" id="elpu6aairv9kp" class="animable"></path><polygon points="330.27 414.04 315.58 414.05 308.52 414.05 307.68 406.63 314.2 405.76 330.14 403.63 330.27 414.04" style="fill: rgb(228, 137, 123); transform-origin: 318.975px 408.84px;" id="el8coevehbvkr" class="animable"></polygon><path d="M309.27,405.69l1.79,8.48a.85.85,0,0,1-.69,1l-4.22.76s-5.61,1.43-7.19.42c-4.6-2.94-9-21.59-7.16-23,.68-.51,1.87.26,2.47.87,1.88,1.93,5.91,7.31,7.51,8.9,1.86,1.87,5.17,1.92,6.62,1.85A.83.83,0,0,1,309.27,405.69Z" style="fill: rgb(38, 50, 56); transform-origin: 301.223px 404.947px;" id="el61pgrd77szx" class="animable"></path><g id="elsnyyfl68fzs"><polygon points="330.27 414.04 315.58 414.05 314.2 405.76 330.14 403.63 330.27 414.04" style="opacity: 0.2; isolation: isolate; transform-origin: 322.235px 408.84px;" class="animable"></polygon></g><path d="M385.78,381.45v1.85a2.41,2.41,0,0,1-2.3,2.4H315.09a2.56,2.56,0,0,1-2.47-2.4v-1.85Z" style="fill: rgb(38, 50, 56); transform-origin: 349.2px 383.575px;" id="el0d9c5pa3dvmp" class="animable"></path><g id="eld8h3e7z94lg"><path d="M385.78,381.45v1.85a2.41,2.41,0,0,1-2.3,2.4H315.09a2.56,2.56,0,0,1-2.47-2.4v-1.85Z" style="fill: rgb(255, 255, 255); opacity: 0.2; isolation: isolate; transform-origin: 349.2px 383.575px;" class="animable"></path></g><g id="elnuyyz2x07cl"><path d="M360.26,381.45v1.85a2.42,2.42,0,0,1-2.31,2.4H315.09a2.56,2.56,0,0,1-2.47-2.4v-1.85Z" style="fill: rgb(255, 255, 255); opacity: 0.2; isolation: isolate; transform-origin: 336.44px 383.575px;" class="animable"></path></g><path d="M358,384H312.77a3.7,3.7,0,0,1-3.29-2.42l-10.36-32.5a1.8,1.8,0,0,1,1.74-2.51H346a3.75,3.75,0,0,1,3.28,2.51l10.36,32.46A1.76,1.76,0,0,1,358,384Z" style="fill: rgb(38, 50, 56); transform-origin: 329.379px 365.284px;" id="eltnf5pirkbe" class="animable"></path><g id="elatpl3en9cn4"><path d="M358,384H312.77a3.7,3.7,0,0,1-3.29-2.42l-10.36-32.5a1.8,1.8,0,0,1,1.74-2.51H346a3.75,3.75,0,0,1,3.28,2.51l10.36,32.46A1.76,1.76,0,0,1,358,384Z" style="fill: rgb(255, 255, 255); opacity: 0.2; isolation: isolate; transform-origin: 329.379px 365.284px;" class="animable"></path></g><g id="eltg3w1vdln2"><path d="M356.25,384H312.77a3.7,3.7,0,0,1-3.29-2.42l-10.36-32.5a1.8,1.8,0,0,1,1.74-2.51h43.48a3.76,3.76,0,0,1,3.28,2.51L358,381.54A1.76,1.76,0,0,1,356.25,384Z" style="fill: rgb(255, 255, 255); opacity: 0.2; isolation: isolate; transform-origin: 328.56px 365.287px;" class="animable"></path></g><g id="el1gc78248e2q"><path d="M329.81,366.77c.56,2.17-.52,3.93-2.41,3.93s-3.86-1.76-4.42-3.93.52-3.92,2.41-3.92S329.25,364.61,329.81,366.77Z" style="fill: rgb(255, 255, 255); opacity: 0.2; isolation: isolate; transform-origin: 326.395px 366.775px;" class="animable"></path></g><g id="elcho0zt4f4fg"><path d="M309.27,405.69l1.79,8.48a.85.85,0,0,1-.69,1l-4.22.76s-5.61,1.43-7.19.42c-4.6-2.94-9-21.59-7.16-23,.68-.51,1.87.26,2.47.87,1.88,1.93,5.91,7.31,7.51,8.9,1.86,1.87,5.17,1.92,6.62,1.85A.83.83,0,0,1,309.27,405.69Z" style="fill: rgb(255, 255, 255); opacity: 0.2; isolation: isolate; transform-origin: 301.223px 404.947px;" class="animable"></path></g><polygon points="405.97 373.72 420.15 373.91 419.88 369.3 405.97 369 405.97 373.72" id="elptrunlncwo" class="animable" style="transform-origin: 413.06px 371.455px;"></polygon><polygon points="377.99 368.39 373.75 368.3 372.24 373.28 377.99 373.36 377.99 368.39" id="el911vvcnr2yn" class="animable" style="transform-origin: 375.115px 370.83px;"></polygon><polygon points="379.8 368.43 379.8 373.38 403.79 373.69 403.79 368.95 379.8 368.43" id="elhh62u4kmwdi" class="animable" style="transform-origin: 391.795px 371.06px;"></polygon><path d="M391.8,374.39h-.07l-4.34-.19a1.9,1.9,0,0,1-1.76-2l.07-1.93a2,2,0,0,1,.59-1.35,1.82,1.82,0,0,1,1.31-.52l4.34.19a1.9,1.9,0,0,1,1.75,2l-.07,1.93A1.88,1.88,0,0,1,391.8,374.39Zm0-.82a1.08,1.08,0,0,0,1.1-1.09l.07-1.92a1.1,1.1,0,0,0-1-1.18l-4.34-.18a1,1,0,0,0-.76.3,1.18,1.18,0,0,0-.35.79l-.07,1.92a1.11,1.11,0,0,0,1,1.18Z" style="fill: rgb(255, 255, 255); transform-origin: 389.66px 371.395px;" id="eli3px6o135zb" class="animable"></path><path d="M392.88,371.89H390.7a.51.51,0,0,1-.5-.5.5.5,0,0,1,.5-.5h2.18a.5.5,0,0,1,.5.5A.5.5,0,0,1,392.88,371.89Z" style="fill: rgb(255, 255, 255); transform-origin: 391.79px 371.39px;" id="elisv8ahem7l" class="animable"></path><path d="M367.93,320.94s5.47,34.59,3.18,46.95l50.59,1.47s-6-35.72-13.95-49.2C407.75,320.16,394.54,298.09,367.93,320.94Z" style="fill: rgb(255, 193, 0); transform-origin: 394.815px 339.969px;" id="eli1qgfuf5e6a" class="animable"></path><g id="eladcdsc4pe8i"><path d="M367.93,320.94s5.47,34.59,3.18,46.95l50.59,1.47s-6-35.72-13.95-49.2C407.75,320.16,394.54,298.09,367.93,320.94Z" style="fill: rgb(255, 255, 255); opacity: 0.6; transform-origin: 394.815px 339.969px;" class="animable"></path></g><path d="M375.53,315.53c1.05-2,6.19-3.58,10.32-4.18s9.1-1.74,10.39.3-6.74,9.06-6.74,9.06l-1.7,9.12-4.63-7.22S373.82,318.8,375.53,315.53Z" style="fill: rgb(255, 193, 0); transform-origin: 385.851px 320.158px;" id="elpat51uk3xfd" class="animable"></path><path d="M397.61,313.24s-8.39,8.2-13.24,6.86-6.66-3.81-6.66-3.81,3.89-1.71,3.46-2.64a6.7,6.7,0,0,0-.34-.58c-1.45-2.19-6.59-9.21-6.59-9.21l11-6.19s.9,2.13,2,4.67c1.49,3.37,3.35,7.47,4,8.23C392.38,311.91,397.61,313.24,397.61,313.24Z" style="fill: rgb(228, 137, 123); transform-origin: 385.925px 308.959px;" id="elqyrj8yljce" class="animable"></path><g id="el6hzw2ec9qq7"><path d="M387.29,302.34c-.69,3.89-2.39,8.49-6.46,10.73-1.45-2.19-6.59-9.21-6.59-9.21l11-6.19S386.18,299.8,387.29,302.34Z" style="opacity: 0.2; isolation: isolate; transform-origin: 380.765px 305.37px;" class="animable"></path></g><path d="M370.56,287c3.6,1.49,2.91,5.41-3.06,12.57-3.67-3.17-5.66-10.37-3.74-12.68S367.43,285.72,370.56,287Z" style="fill: rgb(38, 50, 56); transform-origin: 367.887px 292.565px;" id="elqpwa2hlktac" class="animable"></path><path d="M365.25,302.93v0a22.83,22.83,0,0,0,1.15,2.81c3.54,7.23,13.75,8.64,18.27,1.48a.18.18,0,0,0,.05-.07c3-4.81,1.87-9.3.62-17.09a10.76,10.76,0,0,0-16.81-7.22C362.62,287,363,296.28,365.25,302.93Z" style="fill: rgb(228, 137, 123); transform-origin: 375.18px 296.413px;" id="el5h4noxe54uk" class="animable"></path><path d="M374.35,294.76c.14.63-.08,1.21-.48,1.3s-.85-.34-1-1,.07-1.21.48-1.3S374.17,294.16,374.35,294.76Z" style="fill: rgb(38, 50, 56); transform-origin: 373.608px 294.911px;" id="elgqbo0q6bxuq" class="animable"></path><path d="M367.25,296.36c.14.63-.08,1.21-.49,1.3s-.85-.33-1-1,.08-1.2.48-1.29S367.11,295.74,367.25,296.36Z" style="fill: rgb(38, 50, 56); transform-origin: 366.503px 296.515px;" id="ely67vz1rx8ld" class="animable"></path><path d="M369.64,296.14a23.06,23.06,0,0,1-1.79,6A3.71,3.71,0,0,0,371,302Z" style="fill: rgb(222, 87, 83); transform-origin: 369.425px 299.282px;" id="elwa6q2rh0l9r" class="animable"></path><path d="M375.79,292.09A.36.36,0,0,0,376,292a.38.38,0,0,0,0-.53,3.71,3.71,0,0,0-3.33-.84.35.35,0,0,0-.26.44v0a.39.39,0,0,0,.47.26h0a2.94,2.94,0,0,1,2.62.69A.38.38,0,0,0,375.79,292.09Z" style="fill: rgb(38, 50, 56); transform-origin: 374.252px 291.312px;" id="elmziext7fmfc" class="animable"></path><path d="M363.48,294.7a.42.42,0,0,0,.29-.29,3,3,0,0,1,1.69-2.12.38.38,0,0,0-.25-.72,3.77,3.77,0,0,0-2.17,2.67.37.37,0,0,0,.27.45h.17Z" style="fill: rgb(38, 50, 56); transform-origin: 364.372px 293.125px;" id="elv1u6hvgdlg" class="animable"></path><path d="M377,302.13a5.5,5.5,0,0,1-4.57,3.45" style="fill: none; stroke: rgb(38, 50, 56); stroke-linecap: round; stroke-linejoin: round; stroke-width: 0.557248px; transform-origin: 374.715px 303.855px;" id="elzwm1jrau1r" class="animable"></path><path d="M388.12,291.25c.84-2.93.86-6-.08-7.72-1.52-4.74-6.34-7.39-15.2-6.87a14.94,14.94,0,0,0-7.27,2,8.12,8.12,0,0,0-4.12,6.64c-.21,2.76,2.45,4.86,2.45,4.86a9,9,0,0,1,.47-3.29,3.29,3.29,0,0,0,2.14,2.36,10.5,10.5,0,0,1,0-2.71c.25,2.1,2.89,3.06,2.89,3.06a15.19,15.19,0,0,1,1.47-3.23,5.62,5.62,0,0,0,.54,2.52,11.14,11.14,0,0,1,3.31-2.7,1.86,1.86,0,0,0,0,1.57,4.94,4.94,0,0,1,4-2.2l.52.16c-.85,2.21,1.16,5.51,6.56,10.2a12.84,12.84,0,0,0,2.31-4.58h0A.07.07,0,0,1,388.12,291.25Z" style="fill: rgb(38, 50, 56); transform-origin: 375.093px 286.248px;" id="elidffjzbop7l" class="animable"></path><path d="M390.39,295.41a7.51,7.51,0,0,1-2.5,5.15c-2,1.73-4.09.23-4.49-2.22-.36-2.22.25-5.79,2.68-6.57S390.52,293,390.39,295.41Z" style="fill: rgb(228, 137, 123); transform-origin: 386.85px 296.453px;" id="elit90r0eksyd" class="animable"></path><path d="M378.2,312.06s-1.28,4.22,5,10.55L380,329.83s-6.75-8.51-6.44-14Z" style="fill: rgb(255, 193, 0); transform-origin: 378.375px 320.945px;" id="el6uqc3j7zs9k" class="animable"></path><g id="eltxpal1up3wf"><path d="M378.2,312.06s-1.28,4.22,5,10.55L380,329.83s-6.75-8.51-6.44-14Z" style="fill: rgb(255, 255, 255); opacity: 0.4; transform-origin: 378.375px 320.945px;" class="animable"></path></g><path d="M394.17,308.15s.47,6.23-4.67,12.56l3.8,6.33s5.16-7.1,6.28-15.5Z" style="fill: rgb(255, 193, 0); transform-origin: 394.54px 317.595px;" id="eljkdkp0tvtz" class="animable"></path><g id="el9ethon1hx6b"><path d="M394.17,308.15s.47,6.23-4.67,12.56l3.8,6.33s5.16-7.1,6.28-15.5Z" style="fill: rgb(255, 255, 255); opacity: 0.4; transform-origin: 394.54px 317.595px;" class="animable"></path></g><path d="M400.3,344.09s-4.58,10.64-5.61,12.11-23.82,12-23.82,12a19.8,19.8,0,0,0-5.57,0c-2.81.44-6.68,1.62-7,2.06s4.23,7.09,4.23,7.09,9.11.57,10.24-3c0,0,22.84-8.48,25.49-10.69s10-15.36,10-15.36Z" style="fill: rgb(228, 137, 123); transform-origin: 383.272px 360.737px;" id="elheh2oacvwwl" class="animable"></path><path d="M406.69,319.21c-4.17-.22-9.78,27.25-9.78,27.25l9.78,7.68s6.15-5,7.64-12.7C417.29,326.22,406.69,319.21,406.69,319.21Z" style="fill: rgb(255, 193, 0); transform-origin: 405.881px 336.674px;" id="elgvkvkfxve3" class="animable"></path><g id="el1efsc2s9lb4"><path d="M406.69,319.21c-4.17-.22-9.78,27.25-9.78,27.25l9.78,7.68s6.15-5,7.64-12.7C417.29,326.22,406.69,319.21,406.69,319.21Z" style="fill: rgb(255, 255, 255); opacity: 0.4; transform-origin: 405.881px 336.674px;" class="animable"></path></g><path d="M375.31,419.65a3,3,0,0,1,.22,1.84,1.13,1.13,0,0,1-.85.77.72.72,0,0,1-.69-.13c-.84-.83-.32-4.21-.24-4.59a.16.16,0,0,1,.15-.16.21.21,0,0,1,.22.1A12,12,0,0,1,375.31,419.65Zm-1.2,1.89a.71.71,0,0,0,.16.26.24.24,0,0,0,.27.05.73.73,0,0,0,.59-.52,4.8,4.8,0,0,0-1-3.16A9.31,9.31,0,0,0,374.11,421.54Z" style="fill: rgb(255, 193, 0); transform-origin: 374.552px 419.837px;" id="elenkmzlqm7x9" class="animable"></path><polygon points="351.74 400.92 365.68 405.56 372.38 407.79 370.83 415.1 364.37 413.86 348.57 410.85 351.74 400.92" style="fill: rgb(228, 137, 123); transform-origin: 360.475px 408.01px;" id="elylnpqefj6q" class="animable"></polygon><path d="M369,415.48l1-8.61a.85.85,0,0,1,1-.75l4.25.62s5.78.42,6.95,1.87c3.44,4.25,1.75,23.34-.46,24.06-.82.26-1.7-.84-2.07-1.61-1.18-2.42-3.3-8.8-4.31-10.82-1.18-2.35-4.3-3.45-5.7-3.84A.84.84,0,0,1,369,415.48Z" style="fill: rgb(38, 50, 56); transform-origin: 376.578px 419.407px;" id="elga5crxwckqu" class="animable"></path><path d="M374.16,417.5l0,.1c-.11,1.07-1.24,3.44-2.23,3.57a.72.72,0,0,1-.75-.49,1.26,1.26,0,0,1-.1-1c.39-1.29,2.68-2.3,2.81-2.34a.2.2,0,0,1,.22.05A.18.18,0,0,1,374.16,417.5Zm-2.64,2.91,0,.09c.13.26.25.24.31.24.58-.07,1.51-1.66,1.8-2.77-.65.33-1.93,1.08-2.17,1.9a.77.77,0,0,0,0,.54Z" style="fill: rgb(255, 193, 0); transform-origin: 372.59px 419.25px;" id="el0gx18fdwq726" class="animable"></path><g id="elokiaa7yv4m"><polygon points="351.74 400.92 365.68 405.56 364.37 413.86 348.57 410.85 351.74 400.92" style="opacity: 0.2; isolation: isolate; transform-origin: 357.125px 407.39px;" class="animable"></polygon></g><polygon points="361.94 415.16 357.96 415.53 360.34 401.78 364.91 404.18 361.94 415.16" style="fill: rgb(255, 193, 0); transform-origin: 361.435px 408.655px;" id="eli4s10q56pw" class="animable"></polygon><g id="el87zyvwgtiro"><polygon points="361.94 415.16 357.96 415.53 360.34 401.78 364.91 404.18 361.94 415.16" style="fill: rgb(255, 255, 255); opacity: 0.6; isolation: isolate; transform-origin: 361.435px 408.655px;" class="animable"></polygon></g><g id="elqo8m7qa6388"><path d="M369,415.48l1-8.61a.85.85,0,0,1,1-.75l4.25.62s5.78.42,6.95,1.87c3.44,4.25,1.75,23.34-.46,24.06-.82.26-1.7-.84-2.07-1.61-1.18-2.42-3.3-8.8-4.31-10.82-1.18-2.35-4.3-3.45-5.7-3.84A.84.84,0,0,1,369,415.48Z" style="fill: rgb(255, 255, 255); opacity: 0.2; isolation: isolate; transform-origin: 376.578px 419.407px;" class="animable"></path></g><path d="M316.91,404.68s65.24-25.34,85.21-21.11,20.08,14.69,9.95,24.44-25.26,6-25.26,6,11.89-7.13,11.06-11.52-8.39,5.66-8.39,5.66-39.42,9.64-72,7.1Z" style="fill: rgb(38, 50, 56); transform-origin: 367.807px 399.385px;" id="elbcxrq2tgaco" class="animable"></path><polygon points="316.12 403.62 319.78 401.94 321.89 415.67 316.8 414.84 316.12 403.62" style="fill: rgb(255, 193, 0); transform-origin: 319.005px 408.805px;" id="elr2r1uvkh52f" class="animable"></polygon><g id="elp9rtgvhx11c"><polygon points="316.12 403.62 319.78 401.94 321.89 415.67 316.8 414.84 316.12 403.62" style="fill: rgb(255, 255, 255); opacity: 0.6; isolation: isolate; transform-origin: 319.005px 408.805px;" class="animable"></polygon></g></g></g><defs>     <filter id="active" height="200%">         <feMorphology in="SourceAlpha" result="DILATED" operator="dilate" radius="2"></feMorphology>                <feFlood flood-color="#32DFEC" flood-opacity="1" result="PINK"></feFlood>        <feComposite in="PINK" in2="DILATED" operator="in" result="OUTLINE"></feComposite>        <feMerge>            <feMergeNode in="OUTLINE"></feMergeNode>            <feMergeNode in="SourceGraphic"></feMergeNode>        </feMerge>    </filter>    <filter id="hover" height="200%">        <feMorphology in="SourceAlpha" result="DILATED" operator="dilate" radius="2"></feMorphology>                <feFlood flood-color="#ff0000" flood-opacity="0.5" result="PINK"></feFlood>        <feComposite in="PINK" in2="DILATED" operator="in" result="OUTLINE"></feComposite>        <feMerge>            <feMergeNode in="OUTLINE"></feMergeNode>            <feMergeNode in="SourceGraphic"></feMergeNode>        </feMerge>            <feColorMatrix type="matrix" values="0   0   0   0   0                0   1   0   0   0                0   0   0   0   0                0   0   0   1   0 "></feColorMatrix>    </filter></defs></svg>
